Run: headless pygame with SDL's dummy video driver; simulated clock (each Clock.tick advances the game by its frame time, no real sleeping); random seed 0; keys injected as events and as key.get_pressed() state; no mouse input.
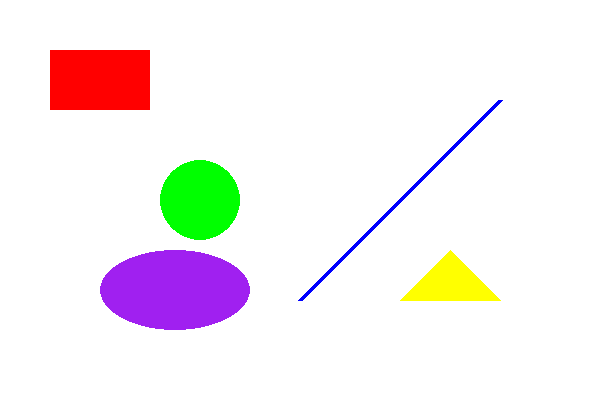
Frame 1 of 4 · flips 1–60 · no input
Frame 2 of 4 · flips 61–180 · tapped SPACE, RETURN · held RIGHT (→), D · screen unchanged from frame 1, image omitted
Frame 3 of 4 · flips 181–300 · held DOWN (↓), S · screen unchanged from frame 2, image omitted
Frame 4 of 4 · flips 301–420 · held LEFT (←), A, UP (↑), W · screen unchanged from frame 3, image omitted

The pygame program that drew these frames:

import pygame
import sys
pygame.init()
width, height = 600, 400
screen = pygame.display.set_mode((width, height))
pygame.display.set_caption("Drawing shapes and circles")
RED = (255, 0, 0)
WHITE = (255, 255, 255)
GREEN = (0, 255, 0)
BLUE = (0, 0, 255)
YELLOW = (255, 255, 0)
PURPLE = (160, 32, 240)
running = True
while running:
    screen.fill(WHITE)
    pygame.draw.rect(screen, RED, (50, 50, 100, 60))
    pygame.draw.circle(screen, GREEN, (200, 200), 40)
    pygame.draw.line(screen, BLUE, (300, 300), (500, 100), 5)
    pygame.draw.ellipse(screen, PURPLE, (100, 250, 150, 80))
    pygame.draw.polygon(screen, YELLOW, [(400, 300), (450, 250), (500, 300)])
    for event in pygame.event.get():
        if event.type == pygame.QUIT:
            running = False    
    pygame.display.update()
pygame.quit()
sys.exit()
    
